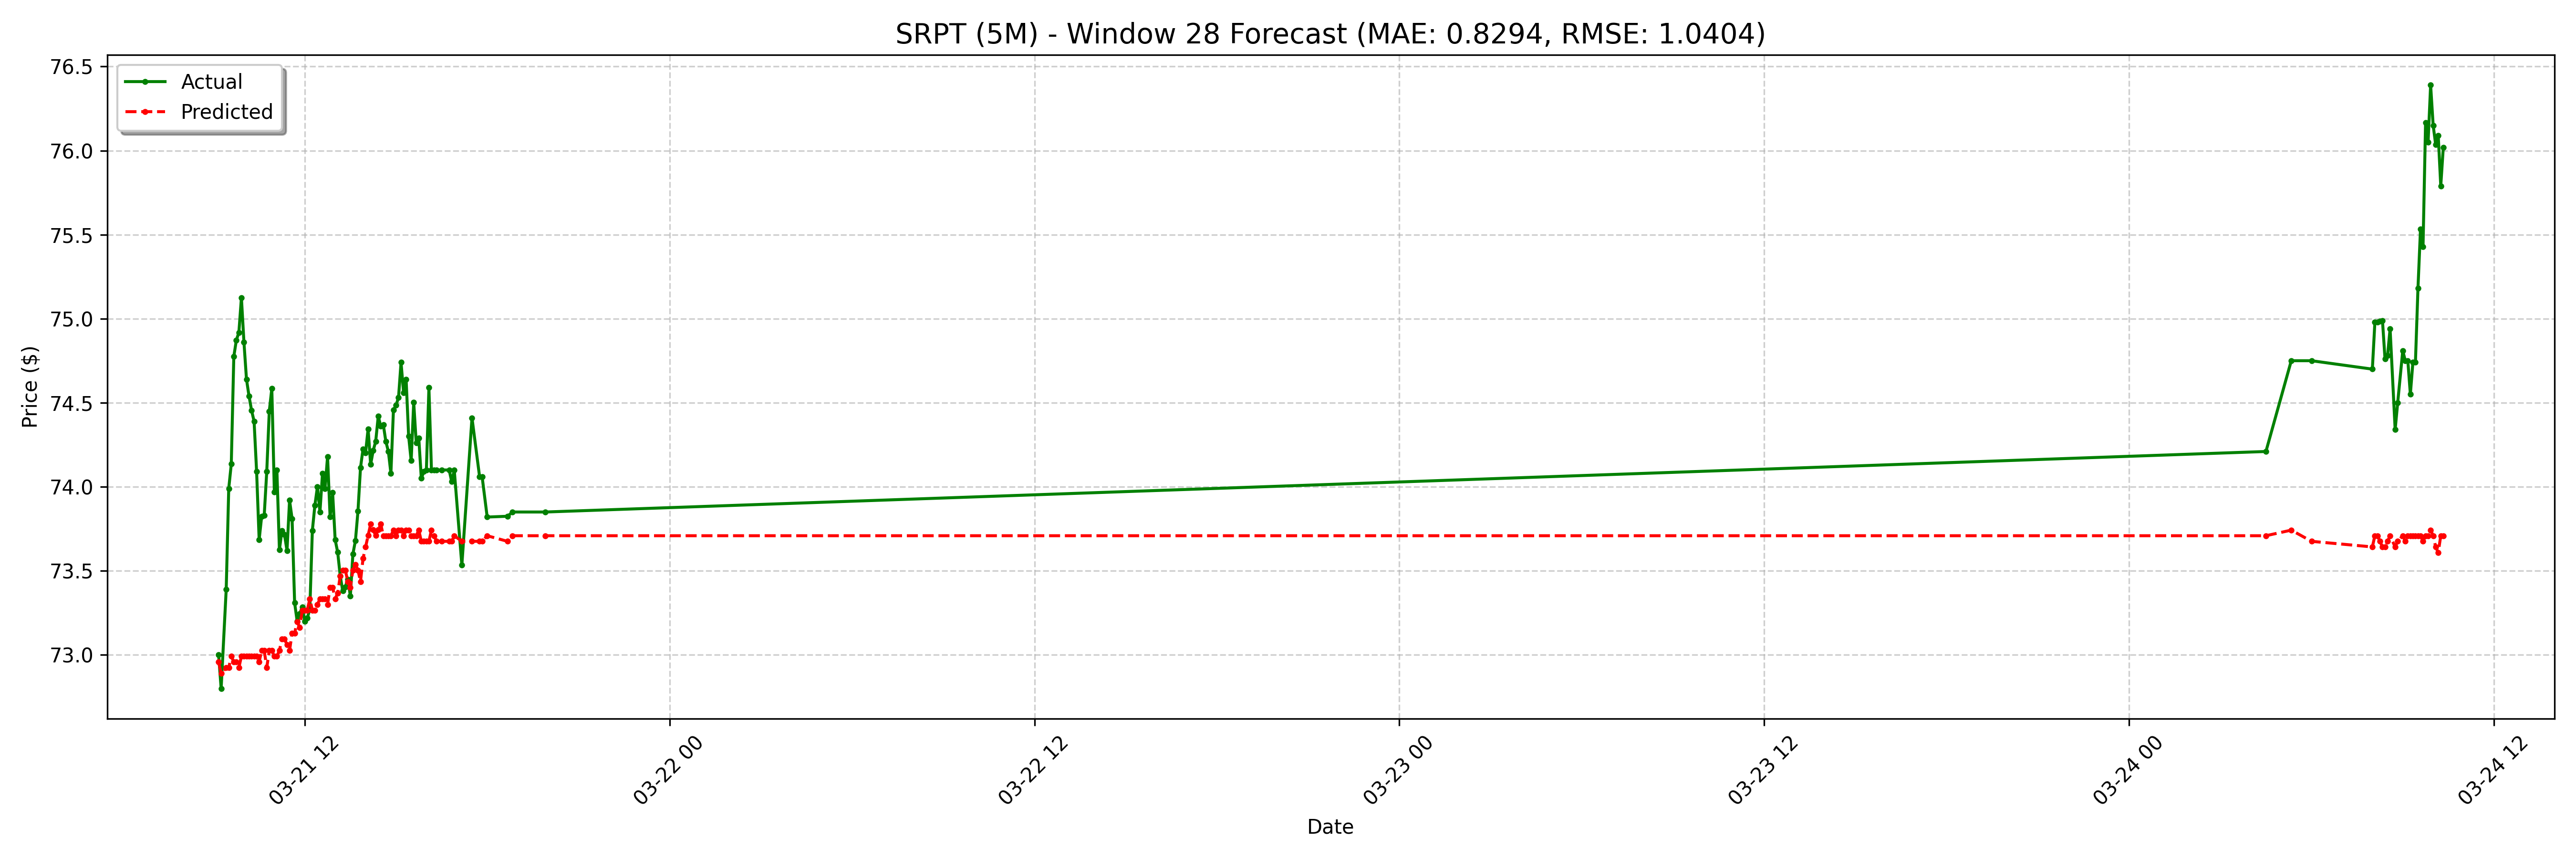

Values plotted in this chart, from the file beside it:
date, actual, forecast
2025-03-21 09:10:00-04:00, 73.0, 72.96
2025-03-21 09:15:00-04:00, 72.8, 72.89
2025-03-21 09:25:00-04:00, 73.39, 72.92
2025-03-21 09:30:00-04:00, 73.99, 72.92
2025-03-21 09:35:00-04:00, 74.14, 72.99
2025-03-21 09:40:00-04:00, 74.78, 72.96
2025-03-21 09:45:00-04:00, 74.87, 72.96
2025-03-21 09:50:00-04:00, 74.92, 72.92
2025-03-21 09:55:00-04:00, 75.12, 72.99
2025-03-21 10:00:00-04:00, 74.86, 72.99
2025-03-21 10:05:00-04:00, 74.64, 72.99
2025-03-21 10:10:00-04:00, 74.54, 72.99
2025-03-21 10:15:00-04:00, 74.45, 72.99
2025-03-21 10:20:00-04:00, 74.39, 72.99
2025-03-21 10:25:00-04:00, 74.09, 72.99
2025-03-21 10:30:00-04:00, 73.69, 72.96
2025-03-21 10:35:00-04:00, 73.83, 73.03
2025-03-21 10:40:00-04:00, 73.83, 73.03
2025-03-21 10:45:00-04:00, 74.09, 72.92
2025-03-21 10:50:00-04:00, 74.45, 73.03
2025-03-21 10:55:00-04:00, 74.58, 73.03
2025-03-21 11:00:00-04:00, 73.97, 72.99
2025-03-21 11:05:00-04:00, 74.1, 72.99
2025-03-21 11:10:00-04:00, 73.62, 73.03
2025-03-21 11:15:00-04:00, 73.74, 73.09
2025-03-21 11:20:00-04:00, 73.72, 73.09
2025-03-21 11:25:00-04:00, 73.62, 73.06
2025-03-21 11:30:00-04:00, 73.92, 73.03
2025-03-21 11:35:00-04:00, 73.81, 73.13
2025-03-21 11:40:00-04:00, 73.31, 73.13
2025-03-21 11:45:00-04:00, 73.2, 73.2
2025-03-21 11:50:00-04:00, 73.25, 73.16
2025-03-21 11:55:00-04:00, 73.28, 73.27
2025-03-21 12:00:00-04:00, 73.2, 73.27
2025-03-21 12:05:00-04:00, 73.22, 73.27
2025-03-21 12:10:00-04:00, 73.27, 73.33
2025-03-21 12:15:00-04:00, 73.74, 73.27
2025-03-21 12:20:00-04:00, 73.89, 73.27
2025-03-21 12:25:00-04:00, 74.0, 73.3
2025-03-21 12:30:00-04:00, 73.85, 73.33
2025-03-21 12:35:00-04:00, 74.08, 73.33
2025-03-21 12:40:00-04:00, 73.99, 73.33
2025-03-21 12:45:00-04:00, 74.18, 73.3
2025-03-21 12:50:00-04:00, 73.82, 73.4
2025-03-21 12:55:00-04:00, 73.97, 73.4
2025-03-21 13:00:00-04:00, 73.69, 73.33
2025-03-21 13:05:00-04:00, 73.61, 73.37
2025-03-21 13:10:00-04:00, 73.47, 73.47
2025-03-21 13:15:00-04:00, 73.38, 73.5
2025-03-21 13:20:00-04:00, 73.41, 73.5
2025-03-21 13:25:00-04:00, 73.45, 73.44
2025-03-21 13:30:00-04:00, 73.35, 73.4
2025-03-21 13:35:00-04:00, 73.6, 73.5
2025-03-21 13:40:00-04:00, 73.68, 73.54
2025-03-21 13:45:00-04:00, 73.86, 73.5
2025-03-21 13:50:00-04:00, 74.11, 73.44
2025-03-21 13:55:00-04:00, 74.22, 73.57
2025-03-21 14:00:00-04:00, 74.2, 73.64
2025-03-21 14:05:00-04:00, 74.34, 73.71
2025-03-21 14:10:00-04:00, 74.13, 73.78
... 68 more rows
